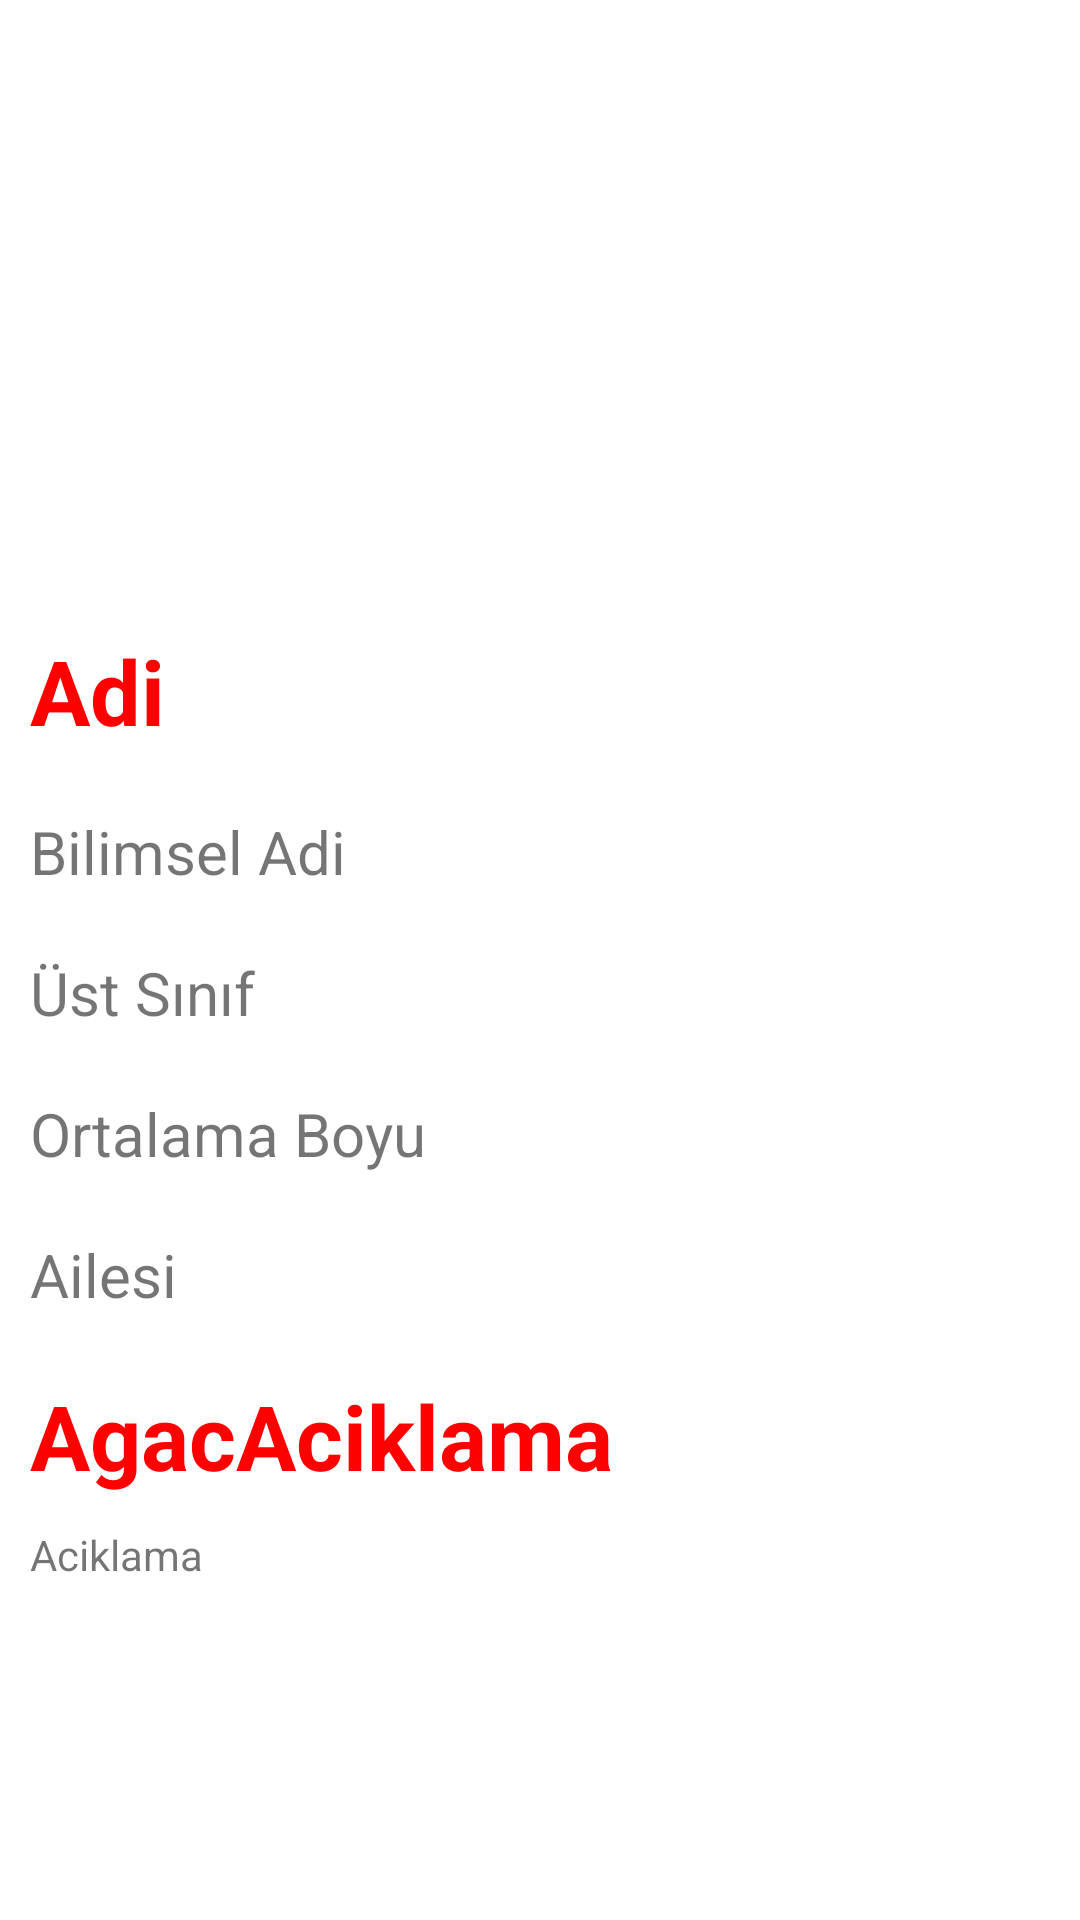

Here is an Android app screen rendered from its layout file. Give the layout XML and the strings, colors and styles it references.
<!-- AndroidManifest.xml: application theme Theme.H5190048_RabiaKoseFinal -->
<!-- res/layout/activity_agac_detay.xml -->
<?xml version="1.0" encoding="utf-8"?>
<androidx.constraintlayout.widget.ConstraintLayout xmlns:android="http://schemas.android.com/apk/res/android"
    xmlns:app="http://schemas.android.com/apk/res-auto"
    xmlns:tools="http://schemas.android.com/tools"
    android:layout_width="match_parent"
    android:layout_height="match_parent"
    tools:context=".activity.AgacDetayActivity">

    <androidx.core.widget.NestedScrollView
        android:layout_width="match_parent"
        android:layout_height="match_parent">


        <LinearLayout
            android:layout_width="match_parent"
            android:layout_height="match_parent"
            android:orientation="vertical">


            <ImageView
                android:id="@+id/imgKapak"
                android:layout_width="match_parent"
                android:layout_height="@dimen/img_height"
                android:scaleType="fitXY" />

            <TextView
                android:id="@+id/txtAdi"
                android:layout_width="match_parent"
                android:layout_height="wrap_content"
                android:padding="@dimen/txt_padding"
                android:text="Adi"
                android:textColor="@color/kirmizi"
                android:textSize="@dimen/txt_sp"
                android:textStyle="bold" />

            <TextView
                android:id="@+id/txtBilimselAdi"
                android:layout_width="match_parent"
                android:layout_height="wrap_content"
                android:padding="@dimen/txt_padding"
                android:text="Bilimsel Adi"
                android:textSize="@dimen/txt_2sp" />

            <TextView
                android:id="@+id/txtUstSinifi"
                android:layout_width="match_parent"
                android:layout_height="wrap_content"
                android:padding="@dimen/txt_padding"
                android:text="Üst Sınıf"
                android:textSize="@dimen/txt_2sp" />

            <TextView
                android:id="@+id/txtOrtalamaBoyu"
                android:layout_width="match_parent"
                android:layout_height="wrap_content"
                android:padding="@dimen/txt_padding"
                android:text="Ortalama Boyu"
                android:textSize="@dimen/txt_2sp" />

            <TextView
                android:id="@+id/txtAilesi"
                android:layout_width="match_parent"
                android:layout_height="wrap_content"
                android:padding="@dimen/txt_padding"
                android:text="Ailesi"
                android:textSize="@dimen/txt_2sp" />

            <TextView
                android:id="@+id/txtBaslik2"
                android:layout_width="match_parent"
                android:layout_height="wrap_content"
                android:padding="@dimen/txt_padding"
                android:text="AgacAciklama"
                android:textColor="@color/kirmizi"
                android:textSize="@dimen/txt_sp"
                android:textStyle="bold" />

            <TextView
                android:id="@+id/txtAciklama"
                android:layout_width="match_parent"
                android:layout_height="wrap_content"
                android:paddingLeft="@dimen/txt_padding"
                android:text="Aciklama" />

        </LinearLayout>


    </androidx.core.widget.NestedScrollView>
</androidx.constraintlayout.widget.ConstraintLayout>
<!-- resources referenced by this layout -->
<resources>
  <color name="kirmizi">#FF0000</color>
  <dimen name="img_height">200dp</dimen>
  <dimen name="txt_2sp">20sp</dimen>
  <dimen name="txt_padding">10dp</dimen>
  <dimen name="txt_sp">30sp</dimen>
  <style name="Theme.H5190048_RabiaKoseFinal" parent="Theme.MaterialComponents.DayNight.DarkActionBar">
          
          <item name="colorPrimary">@color/purple_500</item>
          <item name="colorPrimaryVariant">@color/purple_700</item>
          <item name="colorOnPrimary">@color/white</item>
          
          <item name="colorSecondary">@color/teal_200</item>
          <item name="colorSecondaryVariant">@color/teal_700</item>
          <item name="colorOnSecondary">@color/black</item>
          
          <item name="android:statusBarColor" tools:targetApi="l">?attr/colorPrimaryVariant</item>
          
      </style>
  <color name="purple_500">#FF6200EE</color>
  <color name="purple_700">#FF3700B3</color>
  <color name="white">#FFFFFFFF</color>
  <color name="teal_200">#FF03DAC5</color>
  <color name="teal_700">#FF018786</color>
  <color name="black">#FF000000</color>
</resources>
